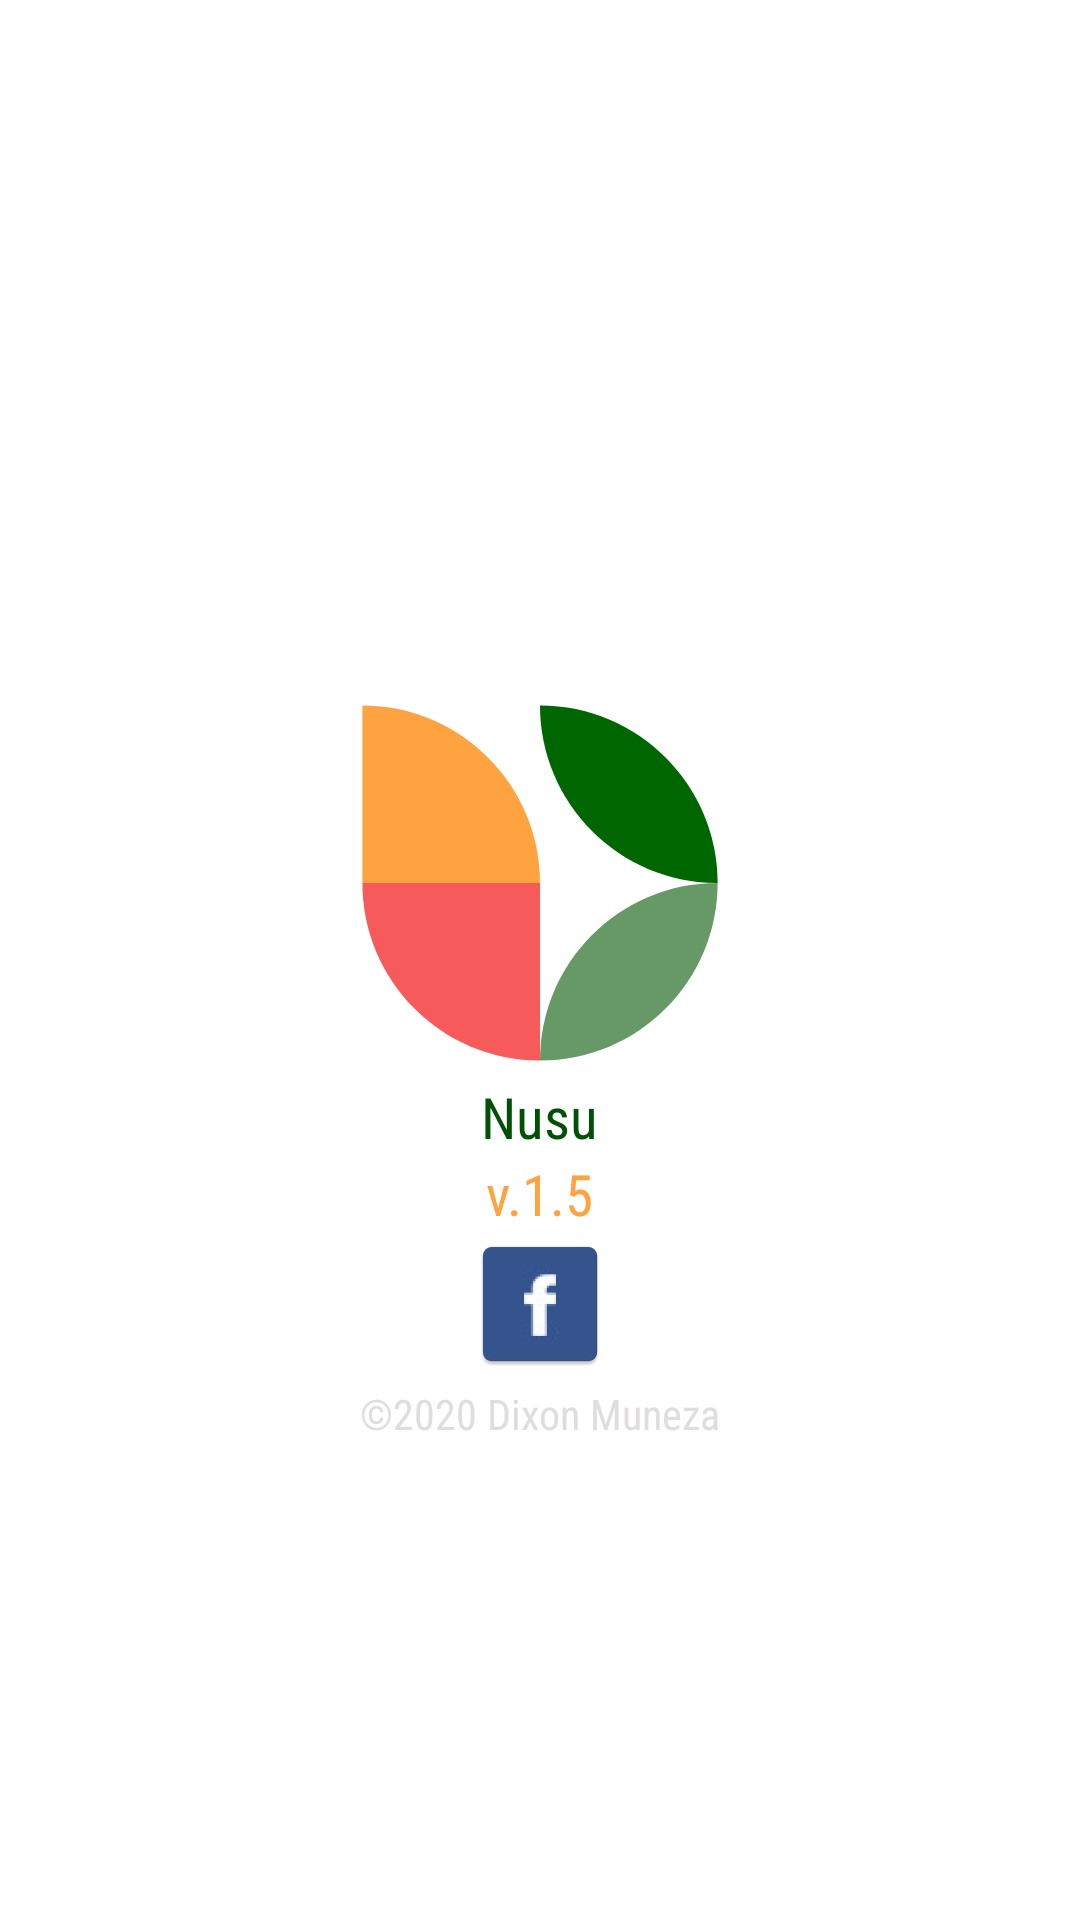

Layout XML and referenced resources for this Android screen:
<!-- AndroidManifest.xml: application theme NusuTheme -->
<!-- res/layout/about_frag.xml -->
<?xml version="1.0" encoding="utf-8"?>
<RelativeLayout xmlns:android="http://schemas.android.com/apk/res/android"
    xmlns:app="http://schemas.android.com/apk/res-auto"
    android:animateLayoutChanges="true"
    android:background="@color/whiteTextColor"
    xmlns:ads="http://schemas.android.com/apk/res-auto"
    android:layout_width="match_parent"
    android:layout_height="match_parent">

    <ScrollView
        android:layout_width="wrap_content"
        android:id="@+id/scroll_v"
        android:layout_marginTop="10dp"
        android:layout_centerInParent="true"
        android:layout_centerHorizontal="true"
        android:layout_height="wrap_content">
        <RelativeLayout
            android:layout_width="wrap_content"
            android:layout_height="wrap_content">


            <ImageView
                android:id="@+id/imageView3"
                android:layout_width="120dp"
                android:layout_height="wrap_content"
                android:layout_alignParentTop="true"
                android:layout_centerHorizontal="true"
                android:elevation="4dp"
                android:adjustViewBounds="true"
                android:contentDescription="@string/app_logo"
                android:cropToPadding="true"
                android:paddingLeft="0dp"
                android:layout_margin="5dp"
                android:paddingRight="0dp"
                app:srcCompat="@drawable/ic_logo" />

            <TextView

                android:layout_width="wrap_content"
                android:paddingRight="12dp"
                android:paddingLeft="12dp"
                android:textColor="@color/colorPrimaryDark"
                android:textSize="19sp"
                android:fontFamily="sans-serif-condensed"
                android:layout_height="wrap_content"
                android:id="@+id/mcf"
                android:text="@string/app_name"
                android:contentDescription="@string/this_is_my_first_company_logo"
                android:layout_below="@+id/imageView3"
                android:layout_centerHorizontal="true" />
            <TextView

                android:layout_width="wrap_content"
                android:paddingRight="12dp"
                android:paddingLeft="12dp"
                android:textColor="@color/colorAccent"
                android:textSize="19sp"
                android:fontFamily="sans-serif-condensed"
                android:layout_height="wrap_content"
                android:id="@+id/imageView5"
                android:text="v.1.5"
                android:contentDescription="@string/this_is_my_first_company_logo"
                android:layout_below="@+id/mcf"
                android:layout_centerHorizontal="true" />

        </RelativeLayout>
    </ScrollView>


    
    <RelativeLayout
        android:layout_width="wrap_content"
        android:id="@+id/social_layout"
        android:layout_centerInParent="true"
        android:layout_below="@id/scroll_v"
        android:layout_height="70dp">

        <TextView
            android:layout_width="wrap_content"
            android:text="@string/_2020_dixon_muneza"
            android:textColor="@color/arcl_gray"
            android:fontFamily="sans-serif-condensed"
            android:layout_centerHorizontal="true"
            android:layout_alignParentBottom="true"
            android:layout_height="wrap_content"/>


        <ImageView
            android:layout_width="wrap_content"
            android:src="@mipmap/facebook_ic"
            android:id="@+id/fb_page"
            android:layout_centerInParent="true"
            android:layout_height="wrap_content"
            android:layout_alignParentTop="true"
            />



        
        <TextView
            android:layout_width="wrap_content"
            android:layout_below="@id/fb_page"
            android:visibility="invisible"
            android:layout_centerVertical="true"
            android:fontFamily="sans-serif-condensed"
            android:layout_centerHorizontal="true"
            android:text=""
            android:layout_height="wrap_content"
            android:id="@+id/textView5"/>

        <ImageView
            android:layout_width="wrap_content"
            android:src="@mipmap/twitter_ic"
            android:layout_height="wrap_content"
            android:id="@+id/twitter_page_"
            android:layout_alignParentTop="true"
            android:visibility="gone"
            android:layout_toLeftOf="@+id/textView5"
            android:layout_toStartOf="@+id/textView5"/>

    </RelativeLayout>



</RelativeLayout>
<!-- resources referenced by this layout -->
<resources>
  <color name="arcl_gray">#d9d9d7d7</color>
  <color name="colorAccent">#FFA340</color>
  <color name="colorPrimaryDark">#005005</color>
  <color name="whiteTextColor">#ffffff</color>
  <!-- drawable ic_logo (drawable) -->
  <vector android:height="316dp" android:viewportHeight="315.625"
      android:viewportWidth="315.615" android:width="316dp" xmlns:android="http://schemas.android.com/apk/res/android">
      <path android:fillColor="#f75a5a" android:pathData="M157.809,157.81v155.708l0,0c-85.989,0 -155.705,-69.709 -155.705,-155.711l0,0h155.705V157.81z"/>
      <path android:fillColor="#FFA340" android:pathData="M157.809,157.81L157.809,157.81H2.104V2.104l0,0C88.097,2.104 157.809,71.815 157.809,157.81z"/>
      <path android:fillColor="#669966" android:pathData="M313.51,157.81L313.51,157.81c0,85.996 -69.709,155.711 -155.701,155.711l0,0l0,0C157.809,227.516 227.514,157.81 313.51,157.81L313.51,157.81z"/>
      <path android:fillColor="#006600" android:pathData="M313.51,157.81L313.51,157.81L313.51,157.81c-85.996,0 -155.701,-69.713 -155.701,-155.7l0,0l0,0C243.802,2.104 313.51,71.82 313.51,157.81z"/>
  </vector>
  <string name="_2020_dixon_muneza">©2020 Dixon Muneza</string>
  <string name="app_logo">app logo</string>
  <string name="app_name" translatable="false">Nusu</string>
  <string name="this_is_my_first_company_logo">this is my first company logo</string>
  <style name="NusuTheme" parent="ThemeOverlay.MaterialComponents.Dark">
          
          
          <item name="colorPrimary">@color/colorPrimary</item>
          <item name="windowActionBar">false</item>
  
          <item name="windowNoTitle">true</item>
          <item name="alertDialogTheme">@style/AppAlertDialog</item>
          <item name="android:windowTranslucentStatus" tools:targetApi="KITKAT">true</item>
          <item name="android:activityOpenEnterAnimation">@anim/fab_slide_in_from_left</item>
          <item name="android:activityCloseEnterAnimation">@anim/fab_scale_down</item>
          <item name="colorPrimaryDark">@color/colorPrimaryDark</item>
          <item name="colorAccent">@color/colorAccent</item>
          <item name="android:switchPreferenceStyle">@color/colorAccent</item>
          <item name="android:editTextStyle">@color/black</item>
          <item name="android:dropDownSelector">@color/colorPrimaryDark</item>
          <item name="android:spinnerStyle">@color/colorPrimaryDark</item>
          <item name="android:spinnerDropDownItemStyle">@color/colorPrimaryDark</item>
          <item name="android:spinnerItemStyle">@color/colorPrimaryDark</item>
          <item name="android:checkedButton">@integer/google_play_services_version</item>
          <item name="android:colorEdgeEffect" tools:ignore="NewApi">@color/colorAccent</item>
          <item name="buttonStyle">@style/Widget.MaterialComponents.Button</item>
          <item name="android:dialogLayout">@style/Base.Theme.MaterialComponents.Dialog</item>
          <item name="android:actionOverflowButtonStyle">@style/Share_me</item>
          <item name="android:textColorPrimary">@color/textColorPrimary</item>
          <item name="android:textColorPrimaryInverse">@color/textColorPrimary</item>
          <item name="android:textColorSecondaryInverse">@color/textColorPrimary</item>
          <item name="android:colorBackground">@color/background_material_dark</item>
  
  
      </style>
  <color name="colorPrimary">#2e7d32</color>
  <style name="AppAlertDialog" parent="Theme.AppCompat.DayNight.Dialog.Alert">
  <item name="colorAccent">@color/colorAccent</item>
      <item name="android:titleTextColor">@color/textColorPrimary</item>
      <item name="android:textColor">@color/colorAccent</item>
  
  </style>
  <color name="black">#ad000000</color>
  <style name="Share_me" parent="Theme.AppCompat.DayNight.NoActionBar">
          <item name="android:background">@color/transparent</item>
          <item name="android:src">@android:drawable/ic_menu_share</item>
  
      </style>
  <color name="textColorPrimary">#ffffff</color>#ad000000
  <color name="transparent">#009ba602</color>
</resources>
